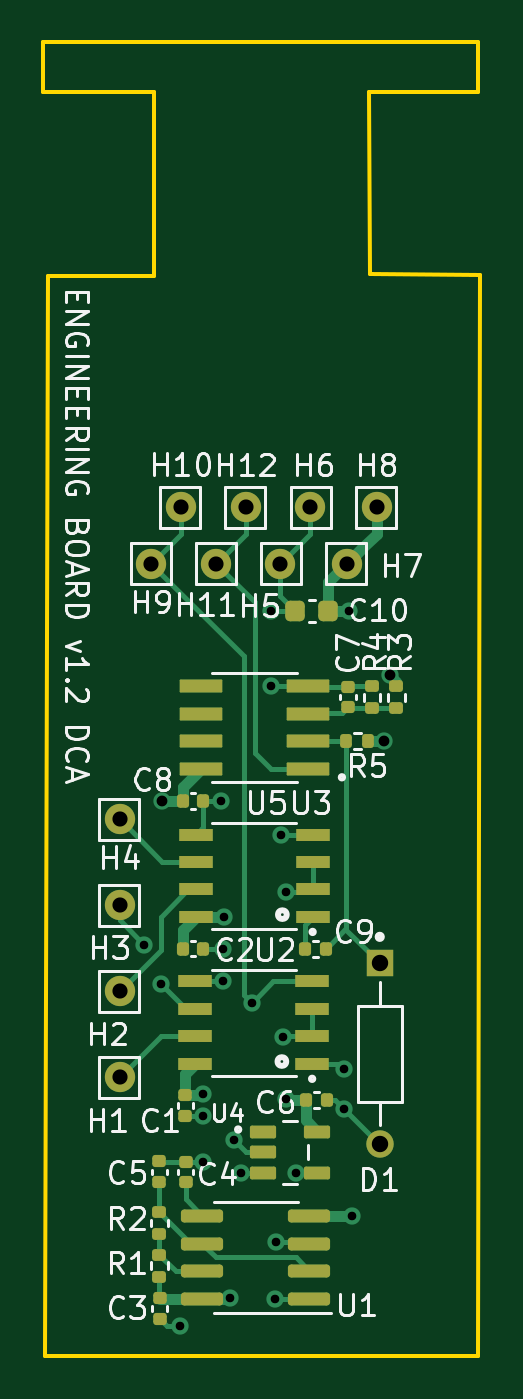
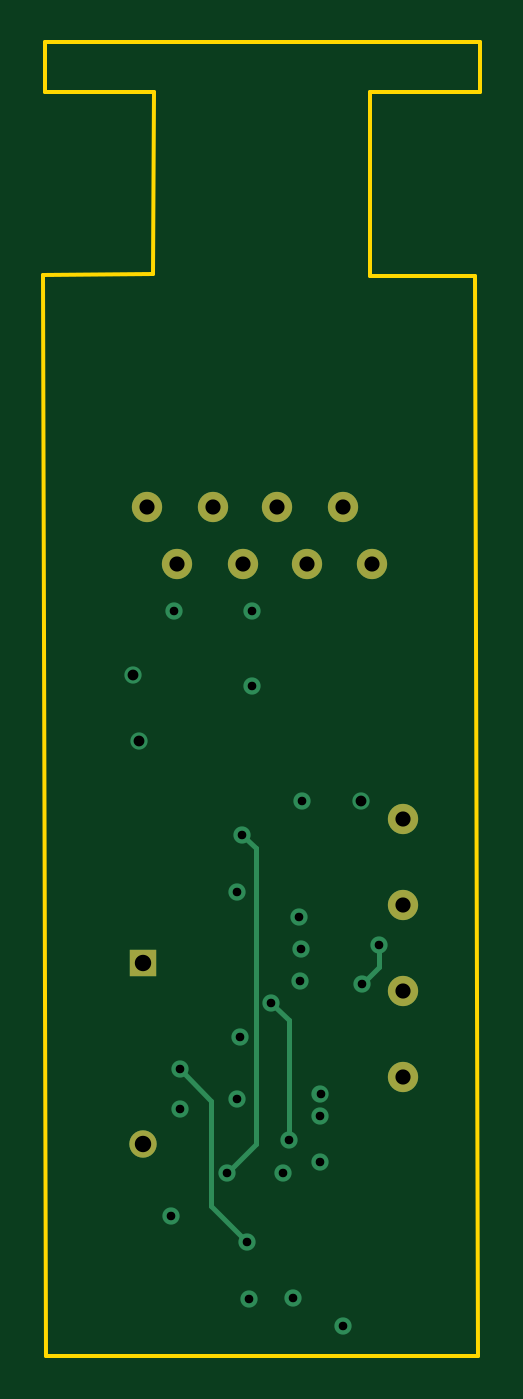
Circuit board: 9 layer files. Board 20.2 x 60.8 mm.
- bottom_copper: DCA_USMR_Sens-B_Cu.gbl (3204 bytes)
- bottom_mask: DCA_USMR_Sens-B_Mask.gbs (1139 bytes)
- bottom_silk: DCA_USMR_Sens-B_Silkscreen.gbo (461 bytes)
- outline: DCA_USMR_Sens-Edge_Cuts.gm1 (821 bytes)
- top_copper: DCA_USMR_Sens-F_Cu.gtl (16283 bytes)
- top_mask: DCA_USMR_Sens-F_Mask.gts (4980 bytes)
- top_silk: DCA_USMR_Sens-F_Silkscreen.gto (34605 bytes)
- drill: DCA_USMR_Sens-NPTH.drl (272 bytes)
- drill: DCA_USMR_Sens-PTH.drl (1193 bytes)

=== bottom_copper: DCA_USMR_Sens-B_Cu.gbl ===
%TF.GenerationSoftware,KiCad,Pcbnew,(6.0.7)*%
%TF.CreationDate,2023-02-07T15:13:14-05:00*%
%TF.ProjectId,DCA_USMR_Sens,4443415f-5553-44d5-925f-53656e732e6b,v1.1*%
%TF.SameCoordinates,Original*%
%TF.FileFunction,Copper,L4,Bot*%
%TF.FilePolarity,Positive*%
%FSLAX46Y46*%
G04 Gerber Fmt 4.6, Leading zero omitted, Abs format (unit mm)*
G04 Created by KiCad (PCBNEW (6.0.7)) date 2023-02-07 15:13:14*
%MOMM*%
%LPD*%
G01*
G04 APERTURE LIST*
%TA.AperFunction,ComponentPad*%
%ADD10C,1.400000*%
%TD*%
%TA.AperFunction,ComponentPad*%
%ADD11C,1.268000*%
%TD*%
%TA.AperFunction,ComponentPad*%
%ADD12R,1.268000X1.268000*%
%TD*%
%TA.AperFunction,ViaPad*%
%ADD13C,0.800000*%
%TD*%
%TA.AperFunction,Conductor*%
%ADD14C,0.250000*%
%TD*%
G04 APERTURE END LIST*
D10*
%TO.P,H1,1,1*%
%TO.N,Net-(U2-Pad7)*%
X220880000Y-142114167D03*
%TD*%
%TO.P,H2,1,1*%
%TO.N,Net-(U3-Pad7)*%
X220880000Y-138134167D03*
%TD*%
%TO.P,H7,1,1*%
%TO.N,+5V*%
X231381112Y-118351389D03*
%TD*%
%TO.P,H9,1,1*%
%TO.N,Net-(U2-Pad4)*%
X222342778Y-118351389D03*
%TD*%
%TO.P,H10,1,1*%
%TO.N,Net-(U2-Pad4)*%
X223696111Y-115741389D03*
%TD*%
%TO.P,H8,1,1*%
%TO.N,+5V*%
X232767778Y-115741389D03*
%TD*%
%TO.P,H3,1,1*%
%TO.N,Net-(U2-Pad6)*%
X220880000Y-134154167D03*
%TD*%
%TO.P,H11,1,1*%
%TO.N,Net-(U5-Pad1)*%
X225355556Y-118351389D03*
%TD*%
%TO.P,H6,1,1*%
%TO.N,GND*%
X229693889Y-115741389D03*
%TD*%
D11*
%TO.P,D1,2,A*%
%TO.N,GND*%
X232910000Y-145192167D03*
D12*
%TO.P,D1,1,K*%
%TO.N,Net-(C9-Pad2)*%
X232910000Y-136839167D03*
%TD*%
D10*
%TO.P,H5,1,1*%
%TO.N,GND*%
X228318334Y-118351389D03*
%TD*%
%TO.P,H4,1,1*%
%TO.N,Net-(U3-Pad6)*%
X220880000Y-130174167D03*
%TD*%
%TO.P,H12,1,1*%
%TO.N,Net-(U5-Pad1)*%
X226720000Y-115741389D03*
%TD*%
D13*
%TO.N,GND*%
X225660000Y-137679167D03*
X227890000Y-120521389D03*
X228050000Y-152349167D03*
X226470000Y-146549167D03*
X231240000Y-143579167D03*
X224730000Y-146029167D03*
X225585000Y-129329167D03*
X223680000Y-153629167D03*
X228440000Y-140229167D03*
X227875000Y-124029167D03*
X225640000Y-136179167D03*
X228570000Y-133559167D03*
X224725000Y-143899167D03*
%TO.N,+5V*%
X233110000Y-126569167D03*
X233380000Y-123519167D03*
X224719655Y-142899679D03*
X225990000Y-152344167D03*
X225720000Y-134684167D03*
X228580000Y-143139167D03*
X231630000Y-148544167D03*
X231500000Y-120551389D03*
X222835000Y-129329167D03*
%TO.N,Net-(U1-Pad3)*%
X231240000Y-141729167D03*
X228130000Y-149714667D03*
%TO.N,Net-(U3-Pad4)*%
X228340000Y-130889167D03*
X229050000Y-146549167D03*
%TO.N,Net-(U2-Pad6)*%
X222017701Y-135971868D03*
X222790000Y-137804167D03*
%TO.N,Net-(U2-Pad4)*%
X226990500Y-138659167D03*
X226190000Y-145029167D03*
%TD*%
D14*
%TO.N,Net-(U1-Pad3)*%
X229780000Y-148064667D02*
X229780000Y-143189167D01*
X228130000Y-149714667D02*
X229780000Y-148064667D01*
X229780000Y-143189167D02*
X231240000Y-141729167D01*
%TO.N,Net-(U3-Pad4)*%
X229050000Y-146549167D02*
X227715000Y-145214167D01*
X227715000Y-131514167D02*
X228340000Y-130889167D01*
X227715000Y-145214167D02*
X227715000Y-131514167D01*
%TO.N,Net-(U2-Pad6)*%
X222017701Y-135971868D02*
X222017701Y-137031868D01*
X222017701Y-137031868D02*
X222790000Y-137804167D01*
%TO.N,Net-(U2-Pad4)*%
X226190000Y-139459667D02*
X226190000Y-145029167D01*
X226990500Y-138659167D02*
X226190000Y-139459667D01*
%TD*%
M02*

=== bottom_mask: DCA_USMR_Sens-B_Mask.gbs ===
%TF.GenerationSoftware,KiCad,Pcbnew,(6.0.7)*%
%TF.CreationDate,2023-02-07T15:13:14-05:00*%
%TF.ProjectId,DCA_USMR_Sens,4443415f-5553-44d5-925f-53656e732e6b,v1.1*%
%TF.SameCoordinates,Original*%
%TF.FileFunction,Soldermask,Bot*%
%TF.FilePolarity,Negative*%
%FSLAX46Y46*%
G04 Gerber Fmt 4.6, Leading zero omitted, Abs format (unit mm)*
G04 Created by KiCad (PCBNEW (6.0.7)) date 2023-02-07 15:13:14*
%MOMM*%
%LPD*%
G01*
G04 APERTURE LIST*
%ADD10C,1.400000*%
%ADD11C,1.268000*%
%ADD12R,1.268000X1.268000*%
G04 APERTURE END LIST*
D10*
%TO.C,H1*%
X220880000Y-142114167D03*
%TD*%
%TO.C,H2*%
X220880000Y-138134167D03*
%TD*%
%TO.C,H7*%
X231381112Y-118351389D03*
%TD*%
%TO.C,H9*%
X222342778Y-118351389D03*
%TD*%
%TO.C,H10*%
X223696111Y-115741389D03*
%TD*%
%TO.C,H8*%
X232767778Y-115741389D03*
%TD*%
%TO.C,H3*%
X220880000Y-134154167D03*
%TD*%
%TO.C,H11*%
X225355556Y-118351389D03*
%TD*%
%TO.C,H6*%
X229693889Y-115741389D03*
%TD*%
D11*
%TO.C,D1*%
X232910000Y-145192167D03*
D12*
X232910000Y-136839167D03*
%TD*%
D10*
%TO.C,H5*%
X228318334Y-118351389D03*
%TD*%
%TO.C,H4*%
X220880000Y-130174167D03*
%TD*%
%TO.C,H12*%
X226720000Y-115741389D03*
%TD*%
M02*

=== bottom_silk: DCA_USMR_Sens-B_Silkscreen.gbo ===
%TF.GenerationSoftware,KiCad,Pcbnew,(6.0.7)*%
%TF.CreationDate,2023-02-07T15:13:14-05:00*%
%TF.ProjectId,DCA_USMR_Sens,4443415f-5553-44d5-925f-53656e732e6b,v1.1*%
%TF.SameCoordinates,Original*%
%TF.FileFunction,Legend,Bot*%
%TF.FilePolarity,Positive*%
%FSLAX46Y46*%
G04 Gerber Fmt 4.6, Leading zero omitted, Abs format (unit mm)*
G04 Created by KiCad (PCBNEW (6.0.7)) date 2023-02-07 15:13:14*
%MOMM*%
%LPD*%
G01*
G04 APERTURE LIST*
G04 APERTURE END LIST*
M02*

=== outline: DCA_USMR_Sens-Edge_Cuts.gm1 ===
%TF.GenerationSoftware,KiCad,Pcbnew,(6.0.7)*%
%TF.CreationDate,2023-02-07T15:13:14-05:00*%
%TF.ProjectId,DCA_USMR_Sens,4443415f-5553-44d5-925f-53656e732e6b,v1.1*%
%TF.SameCoordinates,Original*%
%TF.FileFunction,Profile,NP*%
%FSLAX46Y46*%
G04 Gerber Fmt 4.6, Leading zero omitted, Abs format (unit mm)*
G04 Created by KiCad (PCBNEW (6.0.7)) date 2023-02-07 15:13:14*
%MOMM*%
%LPD*%
G01*
G04 APERTURE LIST*
%TA.AperFunction,Profile*%
%ADD10C,0.200000*%
%TD*%
G04 APERTURE END LIST*
D10*
X237450000Y-96530000D02*
X232430000Y-96530000D01*
X232450000Y-104950000D01*
X237550000Y-104978146D01*
X237440000Y-154990000D01*
X217445729Y-154990000D01*
X217550000Y-105030000D01*
X222450000Y-105030000D01*
X222450000Y-96530000D01*
X217350000Y-96530000D01*
X217350000Y-94230000D01*
X237450000Y-94230000D01*
X237450000Y-96530000D01*
M02*

=== top_copper: DCA_USMR_Sens-F_Cu.gtl (16283 bytes, source omitted) ===
=== top_mask: DCA_USMR_Sens-F_Mask.gts ===
%TF.GenerationSoftware,KiCad,Pcbnew,(6.0.7)*%
%TF.CreationDate,2023-02-07T15:13:14-05:00*%
%TF.ProjectId,DCA_USMR_Sens,4443415f-5553-44d5-925f-53656e732e6b,v1.1*%
%TF.SameCoordinates,Original*%
%TF.FileFunction,Soldermask,Top*%
%TF.FilePolarity,Negative*%
%FSLAX46Y46*%
G04 Gerber Fmt 4.6, Leading zero omitted, Abs format (unit mm)*
G04 Created by KiCad (PCBNEW (6.0.7)) date 2023-02-07 15:13:14*
%MOMM*%
%LPD*%
G01*
G04 APERTURE LIST*
G04 Aperture macros list*
%AMRoundRect*
0 Rectangle with rounded corners*
0 $1 Rounding radius*
0 $2 $3 $4 $5 $6 $7 $8 $9 X,Y pos of 4 corners*
0 Add a 4 corners polygon primitive as box body*
4,1,4,$2,$3,$4,$5,$6,$7,$8,$9,$2,$3,0*
0 Add four circle primitives for the rounded corners*
1,1,$1+$1,$2,$3*
1,1,$1+$1,$4,$5*
1,1,$1+$1,$6,$7*
1,1,$1+$1,$8,$9*
0 Add four rect primitives between the rounded corners*
20,1,$1+$1,$2,$3,$4,$5,0*
20,1,$1+$1,$4,$5,$6,$7,0*
20,1,$1+$1,$6,$7,$8,$9,0*
20,1,$1+$1,$8,$9,$2,$3,0*%
G04 Aperture macros list end*
%ADD10RoundRect,0.140000X0.140000X0.170000X-0.140000X0.170000X-0.140000X-0.170000X0.140000X-0.170000X0*%
%ADD11RoundRect,0.042000X0.943000X0.258000X-0.943000X0.258000X-0.943000X-0.258000X0.943000X-0.258000X0*%
%ADD12RoundRect,0.135000X0.185000X-0.135000X0.185000X0.135000X-0.185000X0.135000X-0.185000X-0.135000X0*%
%ADD13C,1.400000*%
%ADD14RoundRect,0.140000X0.170000X-0.140000X0.170000X0.140000X-0.170000X0.140000X-0.170000X-0.140000X0*%
%ADD15RoundRect,0.140000X-0.140000X-0.170000X0.140000X-0.170000X0.140000X0.170000X-0.140000X0.170000X0*%
%ADD16RoundRect,0.225000X-0.225000X-0.250000X0.225000X-0.250000X0.225000X0.250000X-0.225000X0.250000X0*%
%ADD17RoundRect,0.135000X-0.185000X0.135000X-0.185000X-0.135000X0.185000X-0.135000X0.185000X0.135000X0*%
%ADD18RoundRect,0.135000X0.135000X0.185000X-0.135000X0.185000X-0.135000X-0.185000X0.135000X-0.185000X0*%
%ADD19R,1.550000X0.600000*%
%ADD20RoundRect,0.088500X-0.516500X-0.206500X0.516500X-0.206500X0.516500X0.206500X-0.516500X0.206500X0*%
%ADD21RoundRect,0.150000X0.825000X0.150000X-0.825000X0.150000X-0.825000X-0.150000X0.825000X-0.150000X0*%
%ADD22C,1.268000*%
%ADD23R,1.268000X1.268000*%
G04 APERTURE END LIST*
D10*
%TO.C,C2*%
X223785000Y-136159167D03*
X224745000Y-136159167D03*
%TD*%
D11*
%TO.C,U5*%
X224650000Y-127834167D03*
X224650000Y-126564167D03*
X224650000Y-125294167D03*
X224650000Y-124024167D03*
X229590000Y-124024167D03*
X229590000Y-125294167D03*
X229590000Y-126564167D03*
X229590000Y-127834167D03*
%TD*%
D12*
%TO.C,R4*%
X232555000Y-124019167D03*
X232555000Y-125039167D03*
%TD*%
D13*
%TO.C,H1*%
X220880000Y-142114167D03*
%TD*%
D14*
%TO.C,C3*%
X222725000Y-153299167D03*
X222725000Y-152339167D03*
%TD*%
D13*
%TO.C,H2*%
X220880000Y-138134167D03*
%TD*%
%TO.C,H7*%
X231381112Y-118351389D03*
%TD*%
D12*
%TO.C,R2*%
X222715000Y-148349167D03*
X222715000Y-149369167D03*
%TD*%
D15*
%TO.C,C8*%
X224745000Y-129329167D03*
X223785000Y-129329167D03*
%TD*%
D16*
%TO.C,C10*%
X230535000Y-120531389D03*
X228985000Y-120531389D03*
%TD*%
D15*
%TO.C,C9*%
X230410000Y-136189167D03*
X229450000Y-136189167D03*
%TD*%
D13*
%TO.C,H9*%
X222342778Y-118351389D03*
%TD*%
D14*
%TO.C,C5*%
X222720000Y-146009167D03*
X222720000Y-146969167D03*
%TD*%
%TO.C,C4*%
X223930000Y-146019167D03*
X223930000Y-146979167D03*
%TD*%
D17*
%TO.C,R3*%
X233685000Y-125049167D03*
X233685000Y-124029167D03*
%TD*%
D13*
%TO.C,H10*%
X223696111Y-115741389D03*
%TD*%
D18*
%TO.C,R5*%
X231370000Y-126559167D03*
X232390000Y-126559167D03*
%TD*%
D13*
%TO.C,H8*%
X232767778Y-115741389D03*
%TD*%
D19*
%TO.C,U3*%
X224405000Y-134692917D03*
X224405000Y-133422917D03*
X224405000Y-132152917D03*
X224405000Y-130882917D03*
X229805000Y-130882917D03*
X229805000Y-132152917D03*
X229805000Y-133422917D03*
X229805000Y-134692917D03*
%TD*%
D13*
%TO.C,H3*%
X220880000Y-134154167D03*
%TD*%
D12*
%TO.C,R1*%
X222715000Y-150319167D03*
X222715000Y-151339167D03*
%TD*%
D13*
%TO.C,H11*%
X225355556Y-118351389D03*
%TD*%
D20*
%TO.C,U4*%
X230025000Y-144629167D03*
X230025000Y-146529167D03*
X227515000Y-146529167D03*
X227515000Y-145579167D03*
X227515000Y-144629167D03*
%TD*%
D13*
%TO.C,H6*%
X229693889Y-115741389D03*
%TD*%
D14*
%TO.C,C7*%
X231435000Y-124039167D03*
X231435000Y-124999167D03*
%TD*%
D19*
%TO.C,U2*%
X224382500Y-141489167D03*
X224382500Y-140219167D03*
X224382500Y-138949167D03*
X224382500Y-137679167D03*
X229782500Y-137679167D03*
X229782500Y-138949167D03*
X229782500Y-140219167D03*
X229782500Y-141489167D03*
%TD*%
D14*
%TO.C,C1*%
X223920000Y-142939167D03*
X223920000Y-143899167D03*
%TD*%
D21*
%TO.C,U1*%
X224710000Y-152354167D03*
X224710000Y-151084167D03*
X224710000Y-149814167D03*
X224710000Y-148544167D03*
X229660000Y-148544167D03*
X229660000Y-149814167D03*
X229660000Y-151084167D03*
X229660000Y-152354167D03*
%TD*%
D22*
%TO.C,D1*%
X232910000Y-145192167D03*
D23*
X232910000Y-136839167D03*
%TD*%
D13*
%TO.C,H5*%
X228318334Y-118351389D03*
%TD*%
D10*
%TO.C,C6*%
X229500000Y-143159167D03*
X230460000Y-143159167D03*
%TD*%
D13*
%TO.C,H4*%
X220880000Y-130174167D03*
%TD*%
%TO.C,H12*%
X226720000Y-115741389D03*
%TD*%
M02*

=== top_silk: DCA_USMR_Sens-F_Silkscreen.gto (34605 bytes, source omitted) ===
=== drill: DCA_USMR_Sens-NPTH.drl ===
M48
; DRILL file {KiCad (6.0.7)} date Tue Feb  7 15:13:11 2023
; FORMAT={-:-/ absolute / inch / decimal}
; #@! TF.CreationDate,2023-02-07T15:13:11-05:00
; #@! TF.GenerationSoftware,Kicad,Pcbnew,(6.0.7)
; #@! TF.FileFunction,NonPlated,1,4,NPTH
FMAT,2
INCH
%
G90
G05
T0
M30

=== drill: DCA_USMR_Sens-PTH.drl ===
M48
; DRILL file {KiCad (6.0.7)} date Tue Feb  7 15:13:11 2023
; FORMAT={-:-/ absolute / inch / decimal}
; #@! TF.CreationDate,2023-02-07T15:13:11-05:00
; #@! TF.GenerationSoftware,Kicad,Pcbnew,(6.0.7)
; #@! TF.FileFunction,Plated,1,4,PTH
FMAT,2
INCH
; #@! TA.AperFunction,Plated,PTH,ViaDrill
T1C0.0157
; #@! TA.AperFunction,Plated,PTH,ViaDrill
T2C0.0197
; #@! TA.AperFunction,Plated,PTH,ComponentDrill
T3C0.0276
; #@! TA.AperFunction,Plated,PTH,ComponentDrill
T4C0.0299
%
G90
G05
T1
X8.7409Y-5.3532
X8.7713Y-5.4254
X8.8063Y-6.0484
X8.8472Y-5.626
X8.8474Y-5.6653
X8.8476Y-5.7492
X8.8813Y-5.0917
X8.8835Y-5.3614
X8.8843Y-5.4204
X8.8866Y-5.3025
X8.8972Y-5.9978
X8.9051Y-5.7098
X8.9161Y-5.7697
X8.9366Y-5.459
X8.9715Y-4.883
X8.972Y-4.7449
X8.9783Y-5.998
X8.9815Y-5.8943
X8.9898Y-5.1531
X8.9937Y-5.5208
X8.9988Y-5.2582
X8.9992Y-5.6354
X9.0177Y-5.7697
X9.1039Y-5.5799
X9.1039Y-5.6527
X9.1142Y-4.7461
X9.1193Y-5.8482
T2
X8.773Y-5.0917
X9.1776Y-4.983
X9.1882Y-4.863
T3
X8.6961Y-5.125
X8.6961Y-5.2817
X8.6961Y-5.4384
X8.6961Y-5.595
X8.7537Y-4.6595
X8.8069Y-4.5567
X8.8723Y-4.6595
X8.926Y-4.5567
X8.9889Y-4.6595
X9.0431Y-4.5567
X9.1095Y-4.6595
X9.1641Y-4.5567
T4
X9.1697Y-5.3874
X9.1697Y-5.7162
T0
M30

